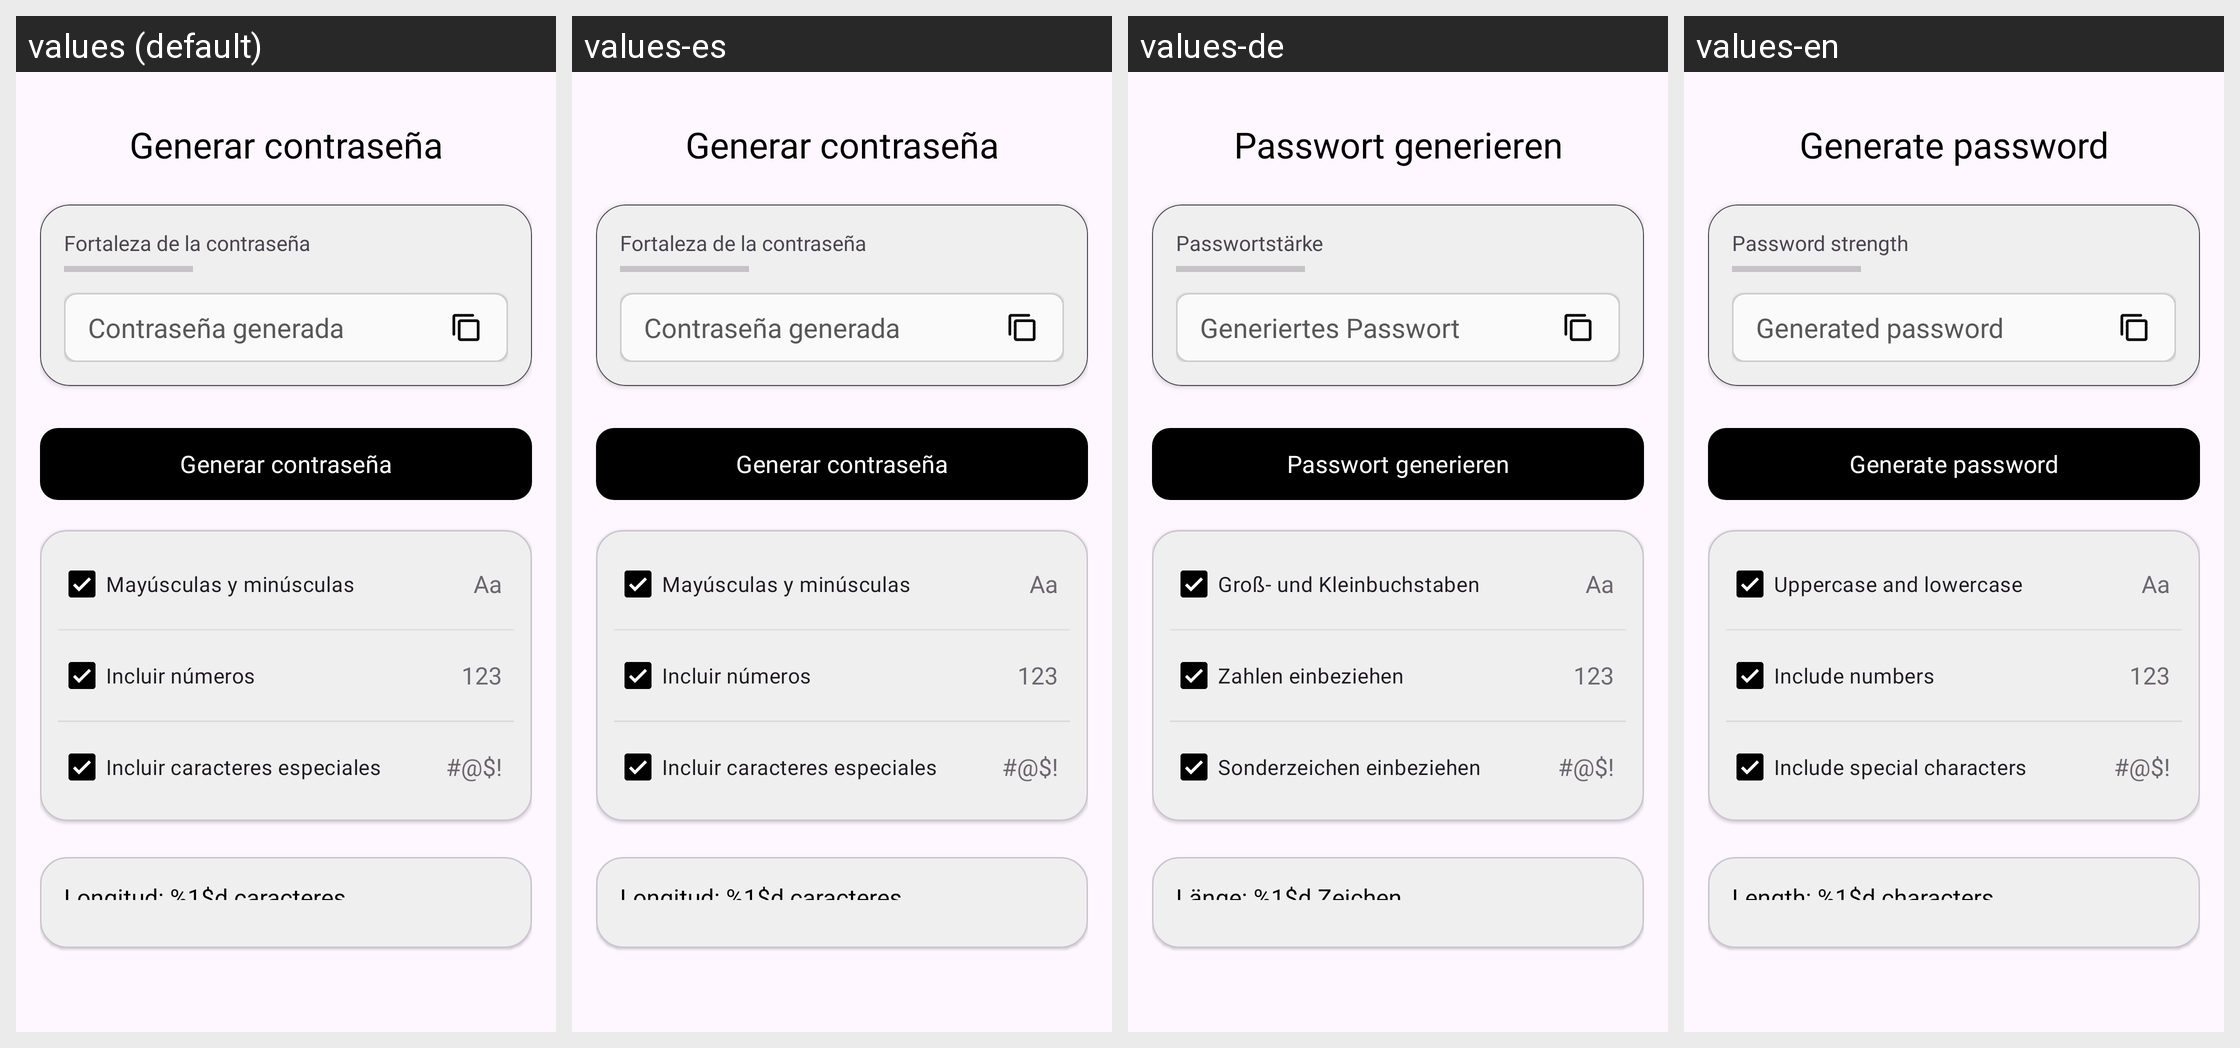

Strings drawn on this Android screen and how each of the app's shown locales translates them:
Android screen res/layout/generate_password.xml rendered under 4 locales, left to right: values (default), values-es, values-de, values-en. Device: Nexus 5 (rendered at 1080×1920; each locale shown at half size, 540×960, under a caption strip naming it); theme Theme.PassworldAndroid.
Strings drawn on this screen, with the default value and each locale's value (text and hints the layout hard-codes, and strings that could not be matched under every locale, appear in the picture but are not listed):

generate_password
  values: Generar contraseña
  values-es: Generar contraseña
  values-de: Passwort generieren
  values-en: Generate password

password_strength
  values: Fortaleza de la contraseña
  values-es: Fortaleza de la contraseña
  values-de: Passwortstärke
  values-en: Password strength

generated_password_hint
  values: Contraseña generada
  values-es: Contraseña generada
  values-de: Generiertes Passwort
  values-en: Generated password

use_uppercase_lowercase
  values: Mayúsculas y minúsculas
  values-es: Mayúsculas y minúsculas
  values-de: Groß- und Kleinbuchstaben
  values-en: Uppercase and lowercase

aa_hint
  values: Aa
  values-es: Aa
  values-de: Aa
  values-en: Aa

include_numbers
  values: Incluir números
  values-es: Incluir números
  values-de: Zahlen einbeziehen
  values-en: Include numbers

_123_hint
  values: 123
  values-es: 123
  values-de: 123
  values-en: 123

include_special_chars
  values: Incluir caracteres especiales
  values-es: Incluir caracteres especiales
  values-de: Sonderzeichen einbeziehen
  values-en: Include special characters

symbols_hint
  values: #@$!
  values-es: #@$!
  values-de: #@$!
  values-en: #@$!

password_length_format
  values: Longitud: %1$d caracteres
  values-es: Longitud: %1$d caracteres
  values-de: Länge: %1$d Zeichen
  values-en: Length: %1$d characters
